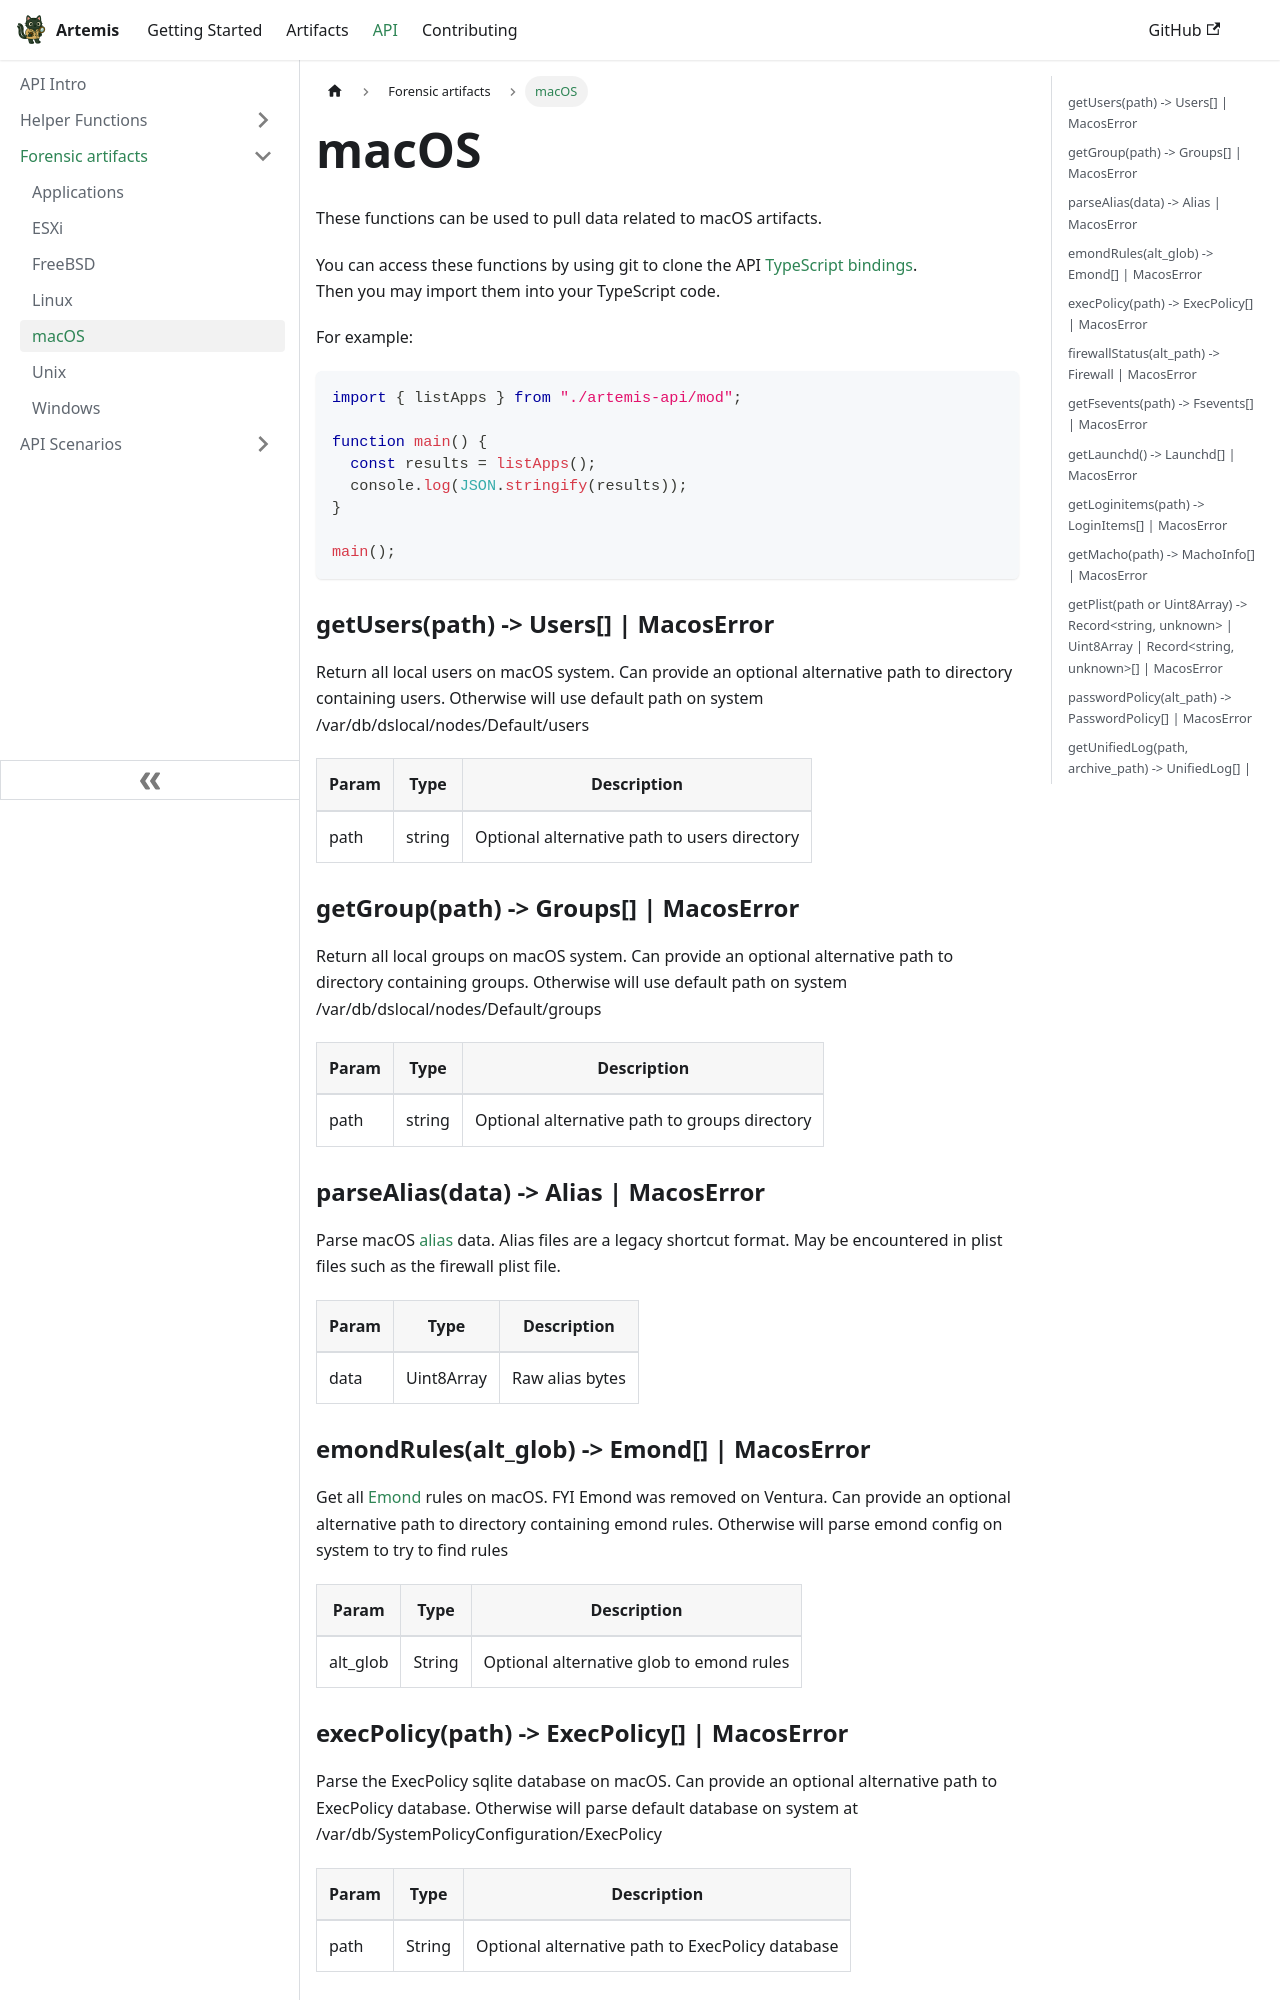

repository: puffyCid/artemis-api · page: docs/API/Artifacts/macos.html · generator: docusaurus

---
description: Interact with macOS Artifacts
---

# macOS

These functions can be used to pull data related to macOS artifacts.

You can access these functions by using git to clone the API [TypeScript bindings](https://github.com/puffyCid/artemis-api).  
Then you may import them into your TypeScript code.

For example:
```typescript
import { listApps } from "./artemis-api/mod";

function main() {
  const results = listApps();
  console.log(JSON.stringify(results));
}

main();
```

### getUsers(path) -> Users[] | MacosError

Return all local users on macOS system. Can provide an optional alternative path
to directory containing users. Otherwise will use default path on system
/var/db/dslocal/nodes/Default/users

| Param | Type   | Description                                  |
| ----- | ------ | -------------------------------------------- |
| path  | string | Optional alternative path to users directory |

### getGroup(path) -> Groups[] | MacosError

Return all local groups on macOS system. Can provide an optional alternative path
to directory containing groups. Otherwise will use default path on system
/var/db/dslocal/nodes/Default/groups

| Param | Type   | Description                                   |
| ----- | ------ | --------------------------------------------- |
| path  | string | Optional alternative path to groups directory |

### parseAlias(data) -> Alias | MacosError

Parse macOS [alias](https://en.wikipedia.org/wiki/Alias_(Mac_OS)) data. Alias
files are a legacy shortcut format. May be encountered in plist files such as
the firewall plist file.

| Param | Type       | Description     |
| ----- | ---------- | --------------- |
| data  | Uint8Array | Raw alias bytes |

### emondRules(alt_glob) -> Emond[] | MacosError

Get all [Emond](../../Artifacts/macOS%20Artifacts/emond.md) rules on macOS. FYI
Emond was removed on Ventura. Can provide an optional alternative path to
directory containing emond rules. Otherwise will parse emond config on system to
try to find rules

| Param     | Type   | Description                              |
| --------- | ------ | ---------------------------------------- |
| alt_glob  | String | Optional alternative glob to emond rules |

### execPolicy(path) -> ExecPolicy[] | MacosError

Parse the ExecPolicy sqlite database on macOS. Can provide an optional
alternative path to ExecPolicy database. Otherwise will parse default database
on system at /var/db/SystemPolicyConfiguration/ExecPolicy

| Param | Type   | Description                                      |
| ----- | ------ | ------------------------------------------------ |
| path  | String | Optional alternative path to ExecPolicy database |
